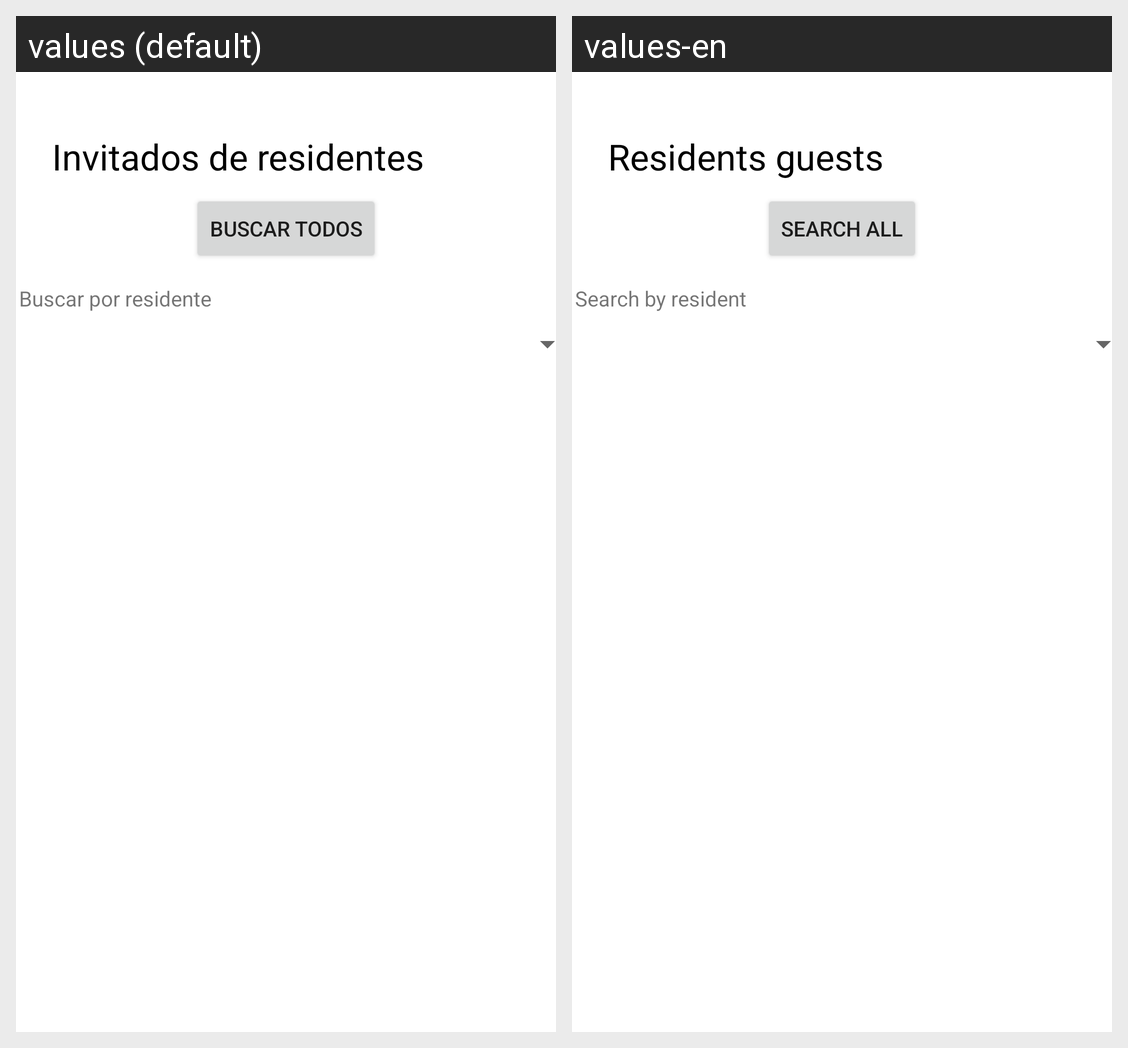

Here is an Android app screen in its default locale and in the app's own translations. Write out the translated-string differences for the strings that appear on this screen.
Android screen res/layout/activity_gestion_invitados.xml rendered under 2 locales, left to right: values (default), values-en. Device: Nexus 5 (rendered at 1080×1920; each locale shown at half size, 540×960, under a caption strip naming it); theme Theme.SecurityHome.NoActionBar.
Strings drawn on this screen, with the default value and each locale's value (text and hints the layout hard-codes, and strings that could not be matched under every locale, appear in the picture but are not listed):

invitados_de_residentes
  values: Invitados de residentes
  values-en: Residents guests

buscar_todos
  values: Buscar todos
  values-en: Search all

buscar_por_residente
  values: Buscar por residente
  values-en: Search by resident
